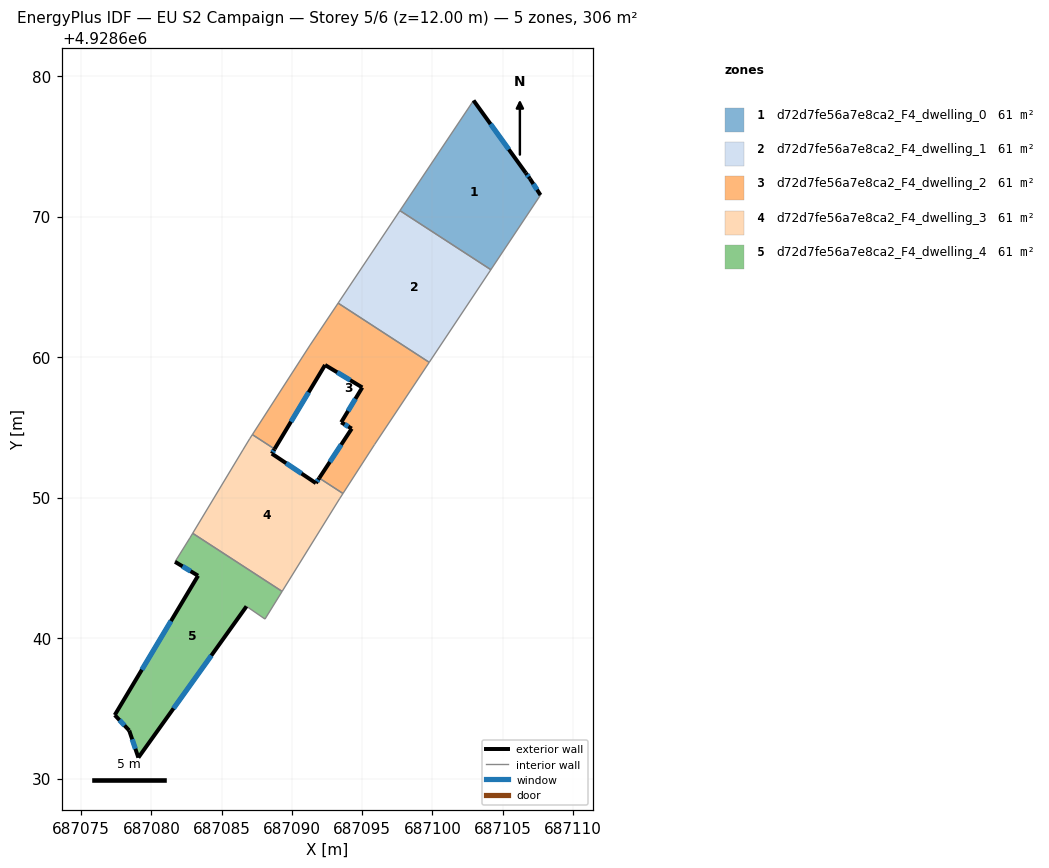
=== STOREY PLAN SPEC (per zone: floor XY polygon, exterior-wall plan segments, windows/doors) ===
zone 1: d72d7fe56a7e8ca2_F4_dwelling_0  (61.2 m²)
  floor: (687102.93, 4928678.26) (687106.65, 4928673.11) (687106.94, 4928672.71) (687107.70, 4928671.53) (687104.17, 4928666.22) (687097.69, 4928670.42)
  exterior wall: (687106.65, 4928673.11) – (687102.93, 4928678.26)  [6.4 m]
    window: (687105.44, 4928674.78) – (687104.14, 4928676.59)  [2.3 m²]
  exterior wall: (687106.94, 4928672.71) – (687106.65, 4928673.11)  [0.5 m]
    window: (687106.85, 4928672.84) – (687106.75, 4928672.97)  [0.2 m²]
  exterior wall: (687107.70, 4928671.53) – (687106.94, 4928672.71)  [1.4 m]
    window: (687107.45, 4928671.91) – (687107.19, 4928672.32)  [0.5 m²]
  interior walls: 3
zone 2: d72d7fe56a7e8ca2_F4_dwelling_1  (61.2 m²)
  floor: (687104.17, 4928666.22) (687099.78, 4928659.62) (687093.29, 4928663.84) (687097.69, 4928670.42)
  interior walls: 4
zone 3: d72d7fe56a7e8ca2_F4_dwelling_2  (61.2 m²)
  floor: (687099.78, 4928659.62) (687095.88, 4928653.77) (687093.64, 4928650.29) (687091.95, 4928651.39) (687094.26, 4928654.91) (687093.51, 4928655.36) (687095.01, 4928657.84) (687092.36, 4928659.44) (687088.77, 4928653.45) (687087.19, 4928654.48) (687091.29, 4928660.85) (687093.29, 4928663.84)
  exterior wall: (687094.26, 4928654.91) – (687091.95, 4928651.39)  [4.2 m]
    window: (687093.51, 4928653.76) – (687092.70, 4928652.53)  [1.5 m²]
  exterior wall: (687093.51, 4928655.36) – (687094.26, 4928654.91)  [0.9 m]
    window: (687093.76, 4928655.21) – (687094.02, 4928655.05)  [0.3 m²]
  exterior wall: (687095.01, 4928657.84) – (687093.51, 4928655.36)  [2.9 m]
    window: (687094.53, 4928657.03) – (687094.00, 4928656.16)  [1.1 m²]
  exterior wall: (687092.36, 4928659.44) – (687095.01, 4928657.84)  [3.1 m]
    window: (687093.23, 4928658.92) – (687094.15, 4928658.36)  [1.1 m²]
  exterior wall: (687088.77, 4928653.45) – (687092.36, 4928659.44)  [7.0 m]
    window: (687089.94, 4928655.40) – (687091.20, 4928657.49)  [2.6 m²]
  interior walls: 7
zone 4: d72d7fe56a7e8ca2_F4_dwelling_3  (61.2 m²)
  floor: (687091.95, 4928651.39) (687093.64, 4928650.29) (687093.39, 4928649.91) (687089.31, 4928643.32) (687082.94, 4928647.46) (687086.51, 4928653.39) (687086.99, 4928654.18) (687087.19, 4928654.48) (687088.77, 4928653.45) (687088.57, 4928653.13) (687091.71, 4928651.03)
  exterior wall: (687088.57, 4928653.13) – (687088.77, 4928653.45)  [0.4 m]
    window: (687088.64, 4928653.23) – (687088.71, 4928653.35)  [0.1 m²]
  exterior wall: (687091.71, 4928651.03) – (687088.57, 4928653.13)  [3.8 m]
    window: (687090.69, 4928651.71) – (687089.59, 4928652.44)  [1.4 m²]
  exterior wall: (687091.95, 4928651.39) – (687091.71, 4928651.03)  [0.4 m]
    window: (687091.87, 4928651.27) – (687091.79, 4928651.14)  [0.2 m²]
  interior walls: 8
zone 5: d72d7fe56a7e8ca2_F4_dwelling_4  (61.2 m²)
  floor: (687089.31, 4928643.32) (687088.09, 4928641.35) (687086.77, 4928642.26) (687079.07, 4928631.49) (687078.42, 4928633.42) (687077.39, 4928634.52) (687083.32, 4928644.44) (687081.68, 4928645.43) (687082.74, 4928647.13) (687082.94, 4928647.46)
  exterior wall: (687078.42, 4928633.42) – (687079.07, 4928631.49)  [2.0 m]
    window: (687078.64, 4928632.79) – (687078.86, 4928632.11)  [0.7 m²]
  exterior wall: (687077.39, 4928634.52) – (687078.42, 4928633.42)  [1.5 m]
    window: (687077.73, 4928634.16) – (687078.09, 4928633.77)  [0.6 m²]
  exterior wall: (687083.32, 4928644.44) – (687077.39, 4928634.52)  [11.6 m]
    window: (687081.40, 4928641.21) – (687079.32, 4928637.74)  [4.2 m²]
  exterior wall: (687081.68, 4928645.43) – (687083.32, 4928644.44)  [1.9 m]
    window: (687082.22, 4928645.10) – (687082.79, 4928644.76)  [0.7 m²]
  exterior wall: (687079.07, 4928631.49) – (687086.77, 4928642.26)  [13.2 m]
    window: (687081.58, 4928634.99) – (687084.27, 4928638.75)  [4.9 m²]
  interior walls: 5

=== DERIVED (storey summary) ===
Building: EU S2 Campaign
Storey: 5 of 6  (floor level z = 12.00 m)
Storey gross floor area: 305.9 m²
Zones on this storey: 5
  - d72d7fe56a7e8ca2_F4_dwelling_0: floor 61.2 m²; exterior wall 8.3 m (24.8 m²); 3 window(s) 3.0 m²; WWR 12.2%
  - d72d7fe56a7e8ca2_F4_dwelling_1: floor 61.2 m²
  - d72d7fe56a7e8ca2_F4_dwelling_2: floor 61.2 m²; exterior wall 18.1 m (54.2 m²); 5 window(s) 6.6 m²; WWR 12.2%
  - d72d7fe56a7e8ca2_F4_dwelling_3: floor 61.2 m²; exterior wall 4.6 m (13.8 m²); 3 window(s) 1.7 m²; WWR 12.2%
  - d72d7fe56a7e8ca2_F4_dwelling_4: floor 61.2 m²; exterior wall 30.3 m (90.8 m²); 5 window(s) 11.1 m²; WWR 12.2%
Zone adjacency (shared interzone walls):
  - d72d7fe56a7e8ca2_F4_dwelling_0 ↔ d72d7fe56a7e8ca2_F4_dwelling_1
  - d72d7fe56a7e8ca2_F4_dwelling_1 ↔ d72d7fe56a7e8ca2_F4_dwelling_2
  - d72d7fe56a7e8ca2_F4_dwelling_2 ↔ d72d7fe56a7e8ca2_F4_dwelling_3
  - d72d7fe56a7e8ca2_F4_dwelling_3 ↔ d72d7fe56a7e8ca2_F4_dwelling_4